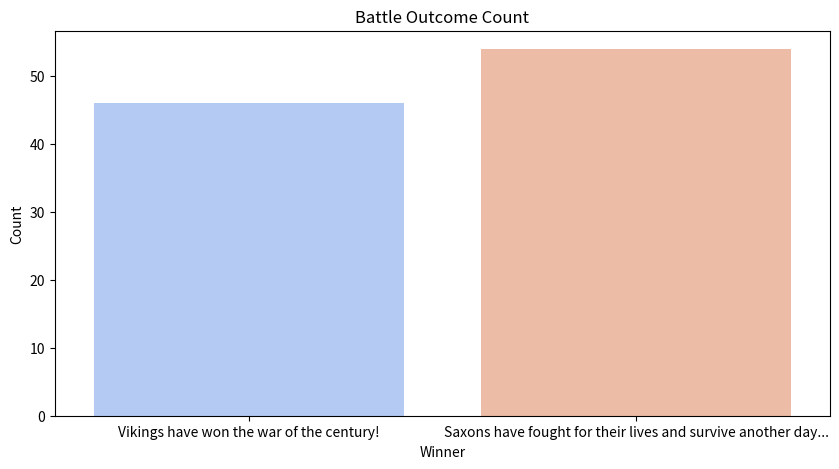
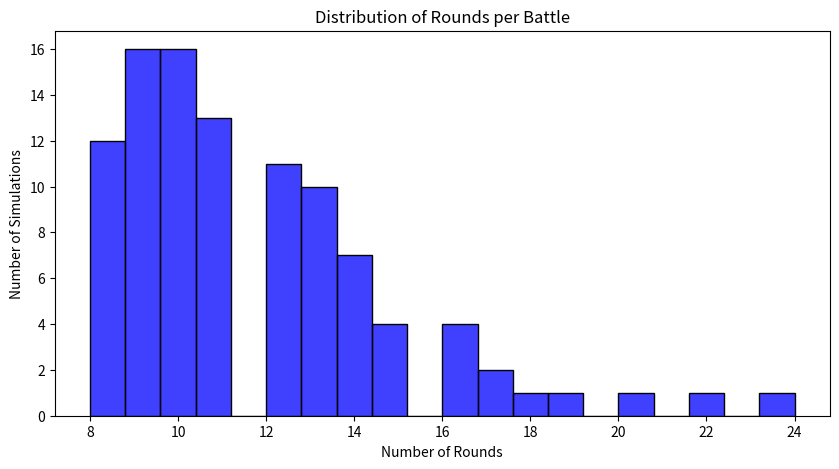
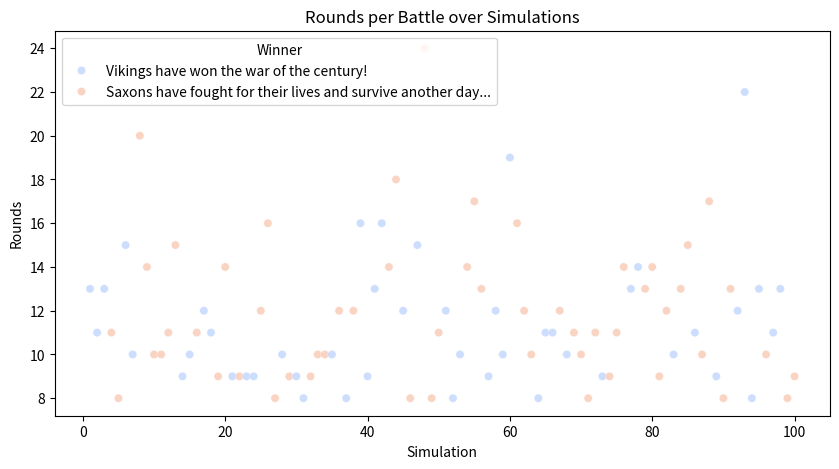
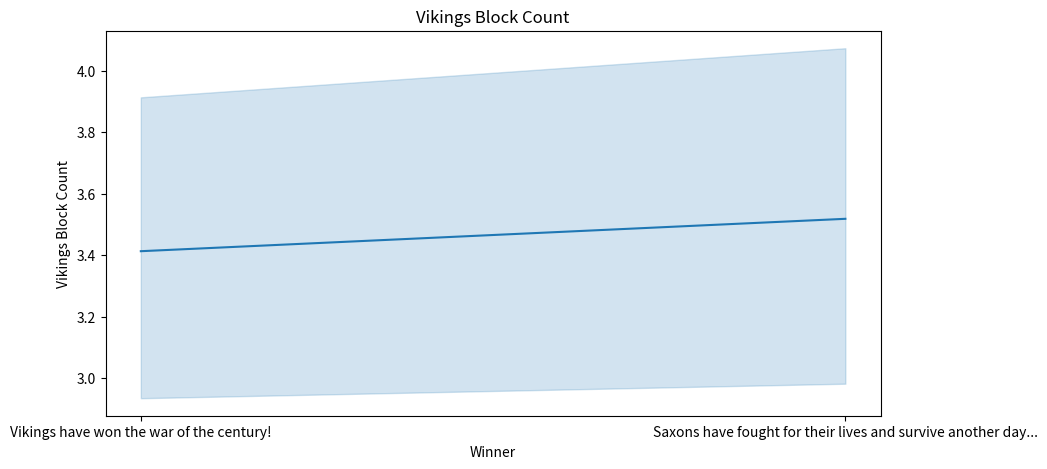
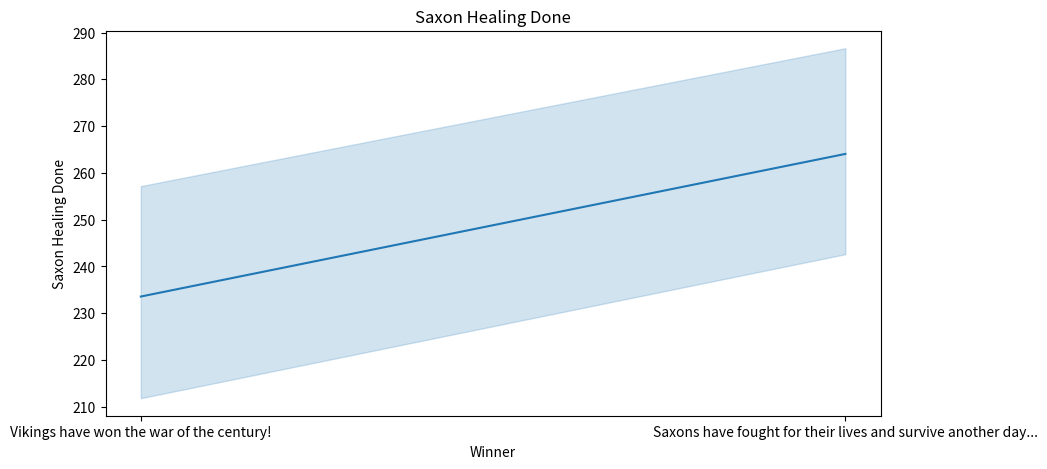

Python code for these plots, in order:
import random
import pandas as pd
import numpy as np
import matplotlib.pyplot as plt #data visualization
import seaborn as sns #data visualization

# Soldier

class Soldier():
    def __init__(self, health, strength):
        self.health = health
        self.strength = strength

    def attack(self):
        return self.strength
    
    def receiveDamage(self, damage):
        self.health -= damage

# Viking

class Viking(Soldier):
    def __init__(self, name, health, strength):
        self.name = name
        self.health = health
        self.strength = strength
        self.blocked_chance = 0.3 #! 30% chance of blocking
        self.blocked_reduction = 0.5 #! 50% damage reduction when blocked

    def battleCry(self):
        return "Odin Owns You All!"
    
    def block_successfully(self):
        return random.random() < self.blocked_chance
  
    def receiveDamage(self, damage):

        global blocked_count #!to capture the variable outside the function
        if self.block_successfully():
            damage = damage * self.blocked_reduction
            blocked_count += 1 #! we add the global variable to count the blocks
            blocking_message = f"{self.name} has blocked the attack. Damage reduced to {damage}"
        else:
            blocking_message = f"{self.name} has received {damage} points of damage"
        self.health -= damage

        global total_damage_done_by_saxons #* to update global variable for data tracking. Done here in case there is an ability that reduces damage
        total_damage_done_by_saxons += damage

        if self.health > 0:
            return f"{self.name} has received {damage} points of damage"
        else:
            random_chance_revive = random.randint(0, 4) #20% possibility of revival
            if random_chance_revive == 1:
                self.health = 50
                global revived_count #!by defining the global variable the classes can access them 
                revived_count +=1
                return f"The viking {self.name} has revived. He is now back to arms."
            else:
                return f"{self.name} has died in act of combat"
                    

# Saxon

class Saxon(Soldier):
    def __init__(self, health, strength):
        self.health = health
        self.strength = strength
        self.range_threshold = self.health * 0.3 #Range when below 30% of health


    def receiveDamage(self, damage):
        self.health -= damage
        global total_damage_done_by_vikings #* to update global variable for data tracking. Done here in case there is an ability that reduces damage
        total_damage_done_by_vikings += damage
        if self.health > 0:
            self.checkIncreaseAttack()
            return f"A Saxon has received {damage} points of damage"
        else:
            return f"A Saxon has died in combat"
        
    def heal(self):
        healed_amount = random.randint(5, 40) #* random amount to be healed
        self.health += healed_amount
        global total_healed_amount #* to update the global variable for data tracking
        total_healed_amount += healed_amount
        return f"Pray thy gods! a Saxon has healed {healed_amount} points of damage!"

    def is_range(self):
        return self.health <= self.range_threshold

    def checkIncreaseAttack(self):
        if self.is_range():
            global rage_count
            rage_count += 1
            #print("The Saxon is enter in RAGE MODE!")
            self.strength += 5 # Plus 5 to damage 

# WAAAAAAAAAGH

class War():
    def __init__(self):
        self.vikingArmy = []
        self.saxonArmy = []
        self.revived_count = 0 #added

    def addViking(self, viking):
        self.vikingArmy.append(viking)

    def addSaxon(self, saxon):
        self.saxonArmy.append(saxon)

    def vikingAttack(self):
        if self.vikingArmy == []:
            return  #! We addded the condition to avoid that vikings attack when the list is empty
        saxon = random.choice(self.saxonArmy)
        viking = random.choice(self.vikingArmy)
        result = saxon.receiveDamage(viking.strength)
        if saxon.health <= 0:
            self.saxonArmy.remove(saxon)
        return result
    
    def saxonAttack(self):
        if self.saxonArmy == []:
            return  #! We added the condition to avoid that saxons attack when the list is empty
        saxon = random.choice(self.saxonArmy)
        viking = random.choice(self.vikingArmy)
        result = viking.receiveDamage(saxon.strength)
        if viking.health <= 0:
            self.vikingArmy.remove(viking)
        return result
    
    def saxonHeal(self):
        if self.saxonArmy == []:
            return  #! We added the condition to avoid that saxons heal when the list is empty
        saxon = random.choice(self.saxonArmy)
        result = saxon.heal()
        return result
    
    def checkVikingBattleCry(self):
        if self.vikingArmy == []:
            return  #! We added the condition to avoid that vikings ability when the list is empty
        battle_cry_chance = random.randint(1, 5)
        if battle_cry_chance == 1: # 20% chance of happening
            for viking in self.vikingArmy:
                viking.strength += 10 # Increase the strengh of all vikings by 10
            global battlecry_count #* to update the global variable for data tracking
            battlecry_count += 1
            return self.vikingArmy[0].battleCry() # just for the shout!
    
    def showStatus(self):
        if len(self.saxonArmy) == 0:
            return "Vikings have won the war of the century!"
        elif len(self.vikingArmy) == 0:
            return "Saxons have fought for their lives and survive another day..."
        else:
            return "Vikings and Saxons are still in the thick of battle."

#* Global Variables

# Run multiple simulations
num_simulations = 100  # Change to run more simulations
battle_data = []

for sim in range(num_simulations):
    viking_names = [
    "Ragnar", "Bjorn", "Erik", "Thorvald", "Harald", "Sigurd", "Ivar", "Leif", "Ulf", "Gunnar",
    "Eirik", "Sven", "Hakon", "Rolf", "Sten", "Vidar", "Orm", "Viggo", "Torstein", "Halvar",
    "Arne", "Trygve", "Odin", "Frode", "Ketil", "Runar", "Magnus", "Asmund", "Steinar", "Thorkell"
    ]
    great_war = War()
    round_count = 0
    total_damage_done_by_saxons = 0
    total_damage_done_by_vikings = 0
    total_healed_amount = 0
    revived_count = 0
    blocked_count = 0
    battlecry_count = 0
    rage_count = 0

    #* Creating the Vikings for the War. 
    # quantity = 5
    # name = random from list
    # health = 100
    # strength = random from 0 to 100
    for i in range(0,5):
        if i:
            great_war.addViking(Viking(viking_names[random.randint(0,29)],100,random.randint(0,100)))

    #* Creating the Saxons for the War.
    # quantity = 5
    # health = 100
    # strength = random from 0 to 100
    for i in range(0,5):
        if i:
            great_war.addSaxon(Saxon(100,random.randint(0,100)))

    #* Main War Loop
    while great_war.showStatus() == "Vikings and Saxons are still in the thick of battle.":
        great_war.vikingAttack() 
        great_war.saxonAttack() 
        great_war.saxonHeal() 
        great_war.checkVikingBattleCry()
        round_count += 1

    battle_data.append([sim+1, great_war.showStatus(), round_count, len(great_war.vikingArmy), len(great_war.saxonArmy), revived_count, blocked_count, battlecry_count, rage_count, total_damage_done_by_saxons, total_damage_done_by_vikings,total_healed_amount ])

# Save data to Pandas DataFrame
df = pd.DataFrame(battle_data, columns=["Simulation", "Winner", "Rounds", "Vikings Left", "Saxons Left", "Revived Vikings", "Vikings Block Count", "Viking Battlecry Count", "Saxon Rage Count", "Viking Damage Done", "Saxon Damage Done", "Saxon Healing Done"])

#* Battle Summary
""" print("\n=== BATTLE SUMMARY ===")
print(f"Total rounds fought: {round}")
print(f"Remaining Vikings: {len(great_war.vikingArmy)}")
print(f"Remaining Saxons: {len(great_war.saxonArmy)}")
print(f"Total Damage Done by Saxons: {total_damage_done_by_saxons}") # Total Damage reduced by abilities (block)
print(f"Total Damage Done by Vikings: {total_damage_done_by_vikings}") # Total Damage reduced by abilities
print(f"Total Amount Healed by Saxons: {total_healed_amount}") # chance of one Saxon heal every round
print(f"Total Count of Viking revived: {revived_count}") # chance of revival after hit and dead
print(f"Total Count of Viking blocks: {blocked_count}") # chance of block before hit
print(f"Total Count of Viking Battle Cry activations: {battlecry_count}") # increase strength of all Vikings for the rest of the war
print(f"Total Count of Saxon rage mode: {rage_count}") # increase strength of all Saxon when they are equal or lower than 30% of health """

# Export to CSV
df.to_csv("battle_results.csv", index=False)

#visualization
#bar chart showing how many battlers were won by each side
plt.figure(figsize=(10, 5))
sns.countplot(x="Winner", data=df, palette="coolwarm")
plt.title("Battle Outcome Count")
plt.xlabel("Winner")
plt.ylabel("Count")
plt.show()

#histohram showing distribution of how many rounds battles lasted
plt.figure(figsize=(10, 5))
sns.histplot(df["Rounds"], bins=20, color='blue')
plt.title("Distribution of Rounds per Battle")
plt.xlabel("Number of Rounds")
plt.ylabel("Number of Simulations")
plt.show()

#scatter plot showing how the number of rounds chanhges over different simulations
plt.figure(figsize=(10, 5))
sns.scatterplot(x=df["Simulation"], y=df["Rounds"], hue=df["Winner"], palette="coolwarm", alpha=0.6)
plt.title("Rounds per Battle over Simulations")
plt.xlabel("Simulation")
plt.ylabel("Rounds")
plt.show()

plt.figure(figsize =(10, 5))
sns.lineplot(x="Winner", y = "Vikings Block Count", data = df, palette = "coolwarm")
plt.xlabel("Winner")
plt.ylabel("Vikings Block Count")
plt.title("Vikings Block Count")
plt.show()

plt.figure(figsize =(10, 5))
sns.lineplot(x="Winner", y = "Saxon Healing Done", data = df, palette = "coolwarm")
plt.xlabel("Winner")
plt.ylabel("Saxon Healing Done")
plt.title("Saxon Healing Done")
plt.show()
